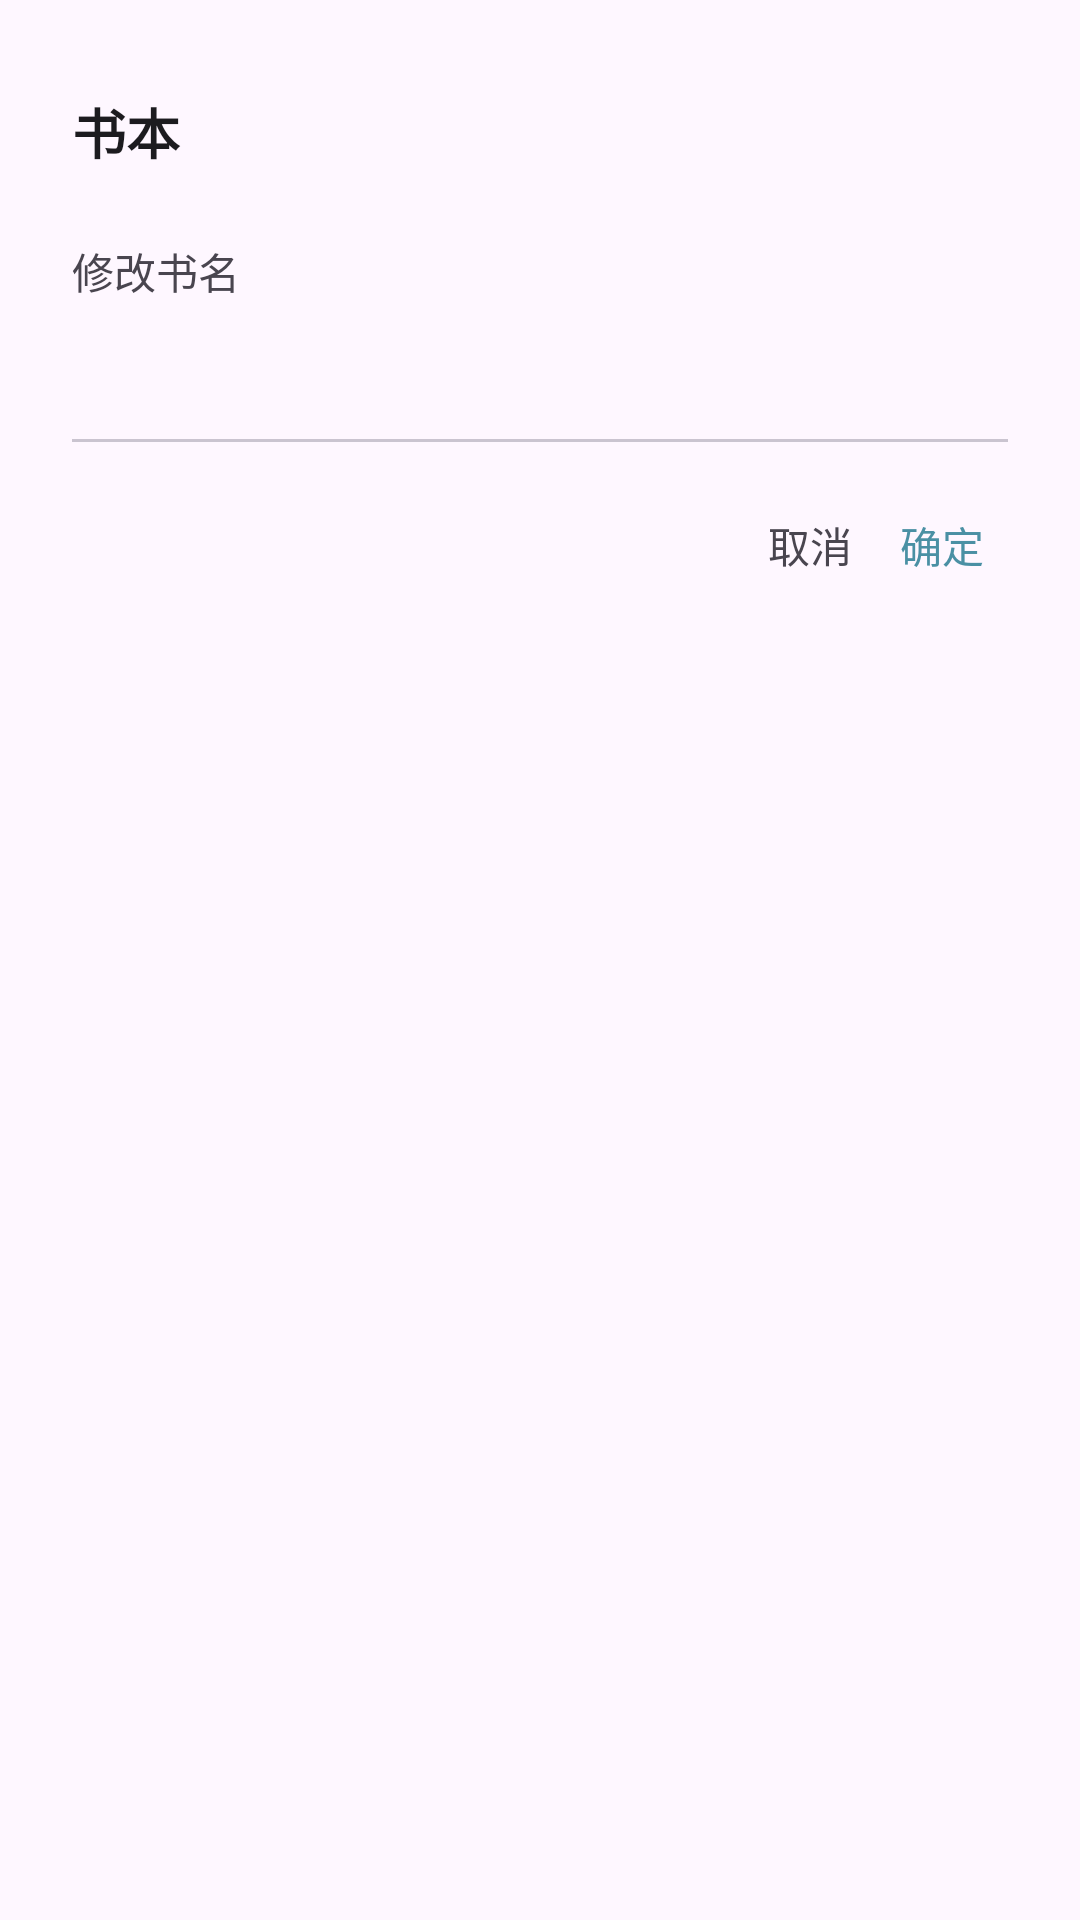

Android layout source for this screen:
<!-- AndroidManifest.xml: application theme Theme.MiaodiNote -->
<!-- res/layout/dialog_rename_book.xml -->
<?xml version="1.0" encoding="utf-8"?>
<LinearLayout xmlns:android="http://schemas.android.com/apk/res/android"
    android:layout_width="match_parent"
    android:layout_height="wrap_content"
    android:orientation="vertical"
    android:padding="24dp">

    <LinearLayout
        android:layout_width="match_parent"
        android:layout_height="wrap_content"
        android:orientation="horizontal"
        android:gravity="center_vertical">

        <TextView
            android:id="@+id/tvDialogTitle"
            android:layout_width="0dp"
            android:layout_height="wrap_content"
            android:layout_weight="1"
            android:text="书本"
            android:textSize="18sp"
            android:textStyle="bold"
            android:textColor="?attr/colorOnSurface" />

        <ImageButton
            android:id="@+id/btnDeleteBook"
            android:layout_width="40dp"
            android:layout_height="40dp"
            android:background="?attr/selectableItemBackgroundBorderless"
            android:src="@drawable/ic_delete"
            android:contentDescription="删除" />
    </LinearLayout>

    <TextView
        android:layout_width="wrap_content"
        android:layout_height="wrap_content"
        android:layout_marginTop="16dp"
        android:text="修改书名"
        android:textSize="14sp"
        android:textColor="?attr/colorOnSurfaceVariant" />

    <EditText
        android:id="@+id/etBookName"
        android:layout_width="match_parent"
        android:layout_height="wrap_content"
        android:textSize="16sp"
        android:textColor="?attr/colorOnSurface"
        android:padding="12dp"
        android:background="@android:color/transparent" />

    <View
        android:layout_width="match_parent"
        android:layout_height="1dp"
        android:background="?attr/colorOutlineVariant" />

    <LinearLayout
        android:layout_width="match_parent"
        android:layout_height="wrap_content"
        android:orientation="horizontal"
        android:gravity="end"
        android:layout_marginTop="16dp">

        <TextView
            android:id="@+id/btnCancel"
            android:layout_width="wrap_content"
            android:layout_height="wrap_content"
            android:text="取消"
            android:textColor="?attr/colorOnSurfaceVariant"
            android:textSize="14sp"
            android:padding="8dp" />

        <TextView
            android:id="@+id/btnConfirm"
            android:layout_width="wrap_content"
            android:layout_height="wrap_content"
            android:text="确定"
            android:textColor="?attr/colorPrimary"
            android:textSize="14sp"
            android:padding="8dp" />
    </LinearLayout>
</LinearLayout>
<!-- resources referenced by this layout -->
<resources>
  <style name="Theme.MiaodiNote" parent="Theme.Material3.Light.NoActionBar">
          <item name="colorPrimary">@color/primary</item>
          <item name="colorOnPrimary">@android:color/white</item>
          <item name="colorPrimaryContainer">@color/primary</item>
          <item name="colorOnPrimaryContainer">@android:color/white</item>
          <item name="colorSecondaryContainer">@color/amber</item>
          <item name="colorOnSecondaryContainer">@android:color/white</item>
          <item name="colorSurface">@color/surface</item>
          <item name="colorOnSurface">@color/on_surface</item>
          <item name="colorOnSurfaceVariant">@color/on_surface_variant</item>
          <item name="colorOutline">@color/outline</item>
          <item name="colorOutlineVariant">@color/outline_variant</item>
          <item name="android:statusBarColor">@color/primary_dark</item>
          <item name="android:navigationBarColor">@color/surface</item>
      </style>
  <color name="primary">#4A90A4</color>
  <color name="amber">#FFB300</color>
  <color name="surface">#FFFFFF</color>
  <color name="on_surface">#1C1B1F</color>
  <color name="on_surface_variant">#49454F</color>
  <color name="outline">#79747E</color>
  <color name="outline_variant">#CAC4D0</color>
  <color name="primary_dark">#3D7A8C</color>
</resources>
